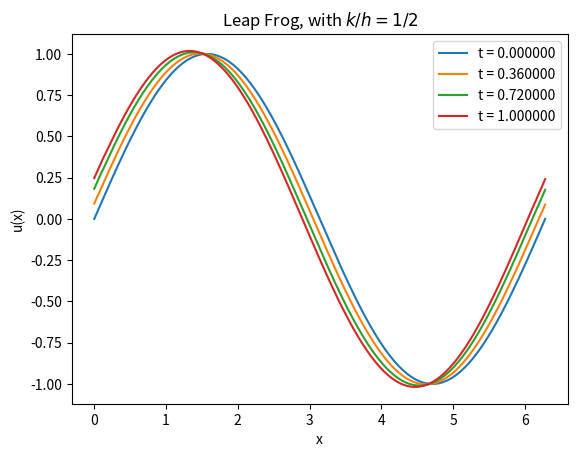

Write Python code to recreate this figure.
import numpy as np
import time

import matplotlib.pyplot as plt

def f(x): 
    return np.sin(x)

def g(x): 
    return np.cos(x)

h = 1 / 100 
c = 1 
k = 1/ 200 
T = 1 
time_steps = round(T / k)
space_steps = round(5 / k) 
x_axis = np.linspace(0, 2 * np.pi, space_steps)
y_axis = np.linspace(0, 1, time_steps)
init_f = np.array([f(x) for x in x_axis])
init_g = np.array([g(x) for x in x_axis])

def Leap_Frog():
    coeff_matrix = (k**2 * c **2)/(h**2)
    v = np.zeros([time_steps, space_steps])
    v[0, :] = init_f
    v[1, :] = init_f + k * init_g
    for n in range(1, time_steps - 1):
        l = space_steps-1
        v[n+1, 0] = coeff_matrix*v[n,l] + (-2*coeff_matrix+2)*v[n, 0] + coeff_matrix*v[n, 1] - v[n-1, 0]
        v[n+1, l] = coeff_matrix*v[n,l-1] + (-2*coeff_matrix+2)*v[n, l] + coeff_matrix*v[n, 0] - v[n-1, l]
        
        for j in range(1, space_steps - 1):
            v[n+1, j] = coeff_matrix*v[n,j-1] + (-2*coeff_matrix+2)*v[n, j] + coeff_matrix*v[n, j+1] - v[n-1, j]
    return v

def main(): 
    v = Leap_Frog()
    print(v.shape) 
    
    for k in range (0, 50, 18): 
        t = k / 50
        plt.plot(x_axis, v[k].T, label = "t = %f" % t)
    plt.plot(x_axis, v[49].T, label = "t = %f" % 1)
    plt.ylabel('u(x)')
    plt.xlabel('x')
    plt.title('Leap Frog, with $k/h = 1/2$')
    plt.legend()
    plt.show()

if __name__ == '__main__':
    main() 